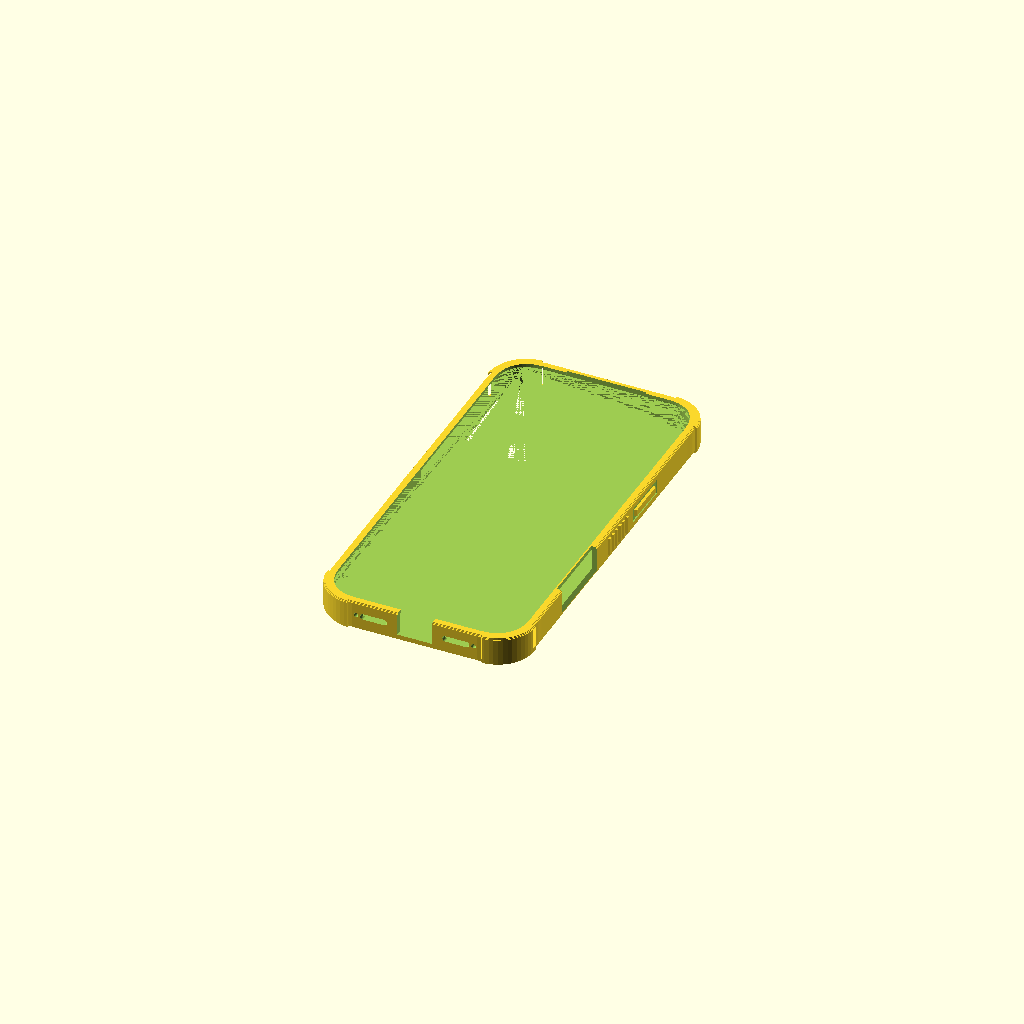
Cell 1: the model at its default parameters.
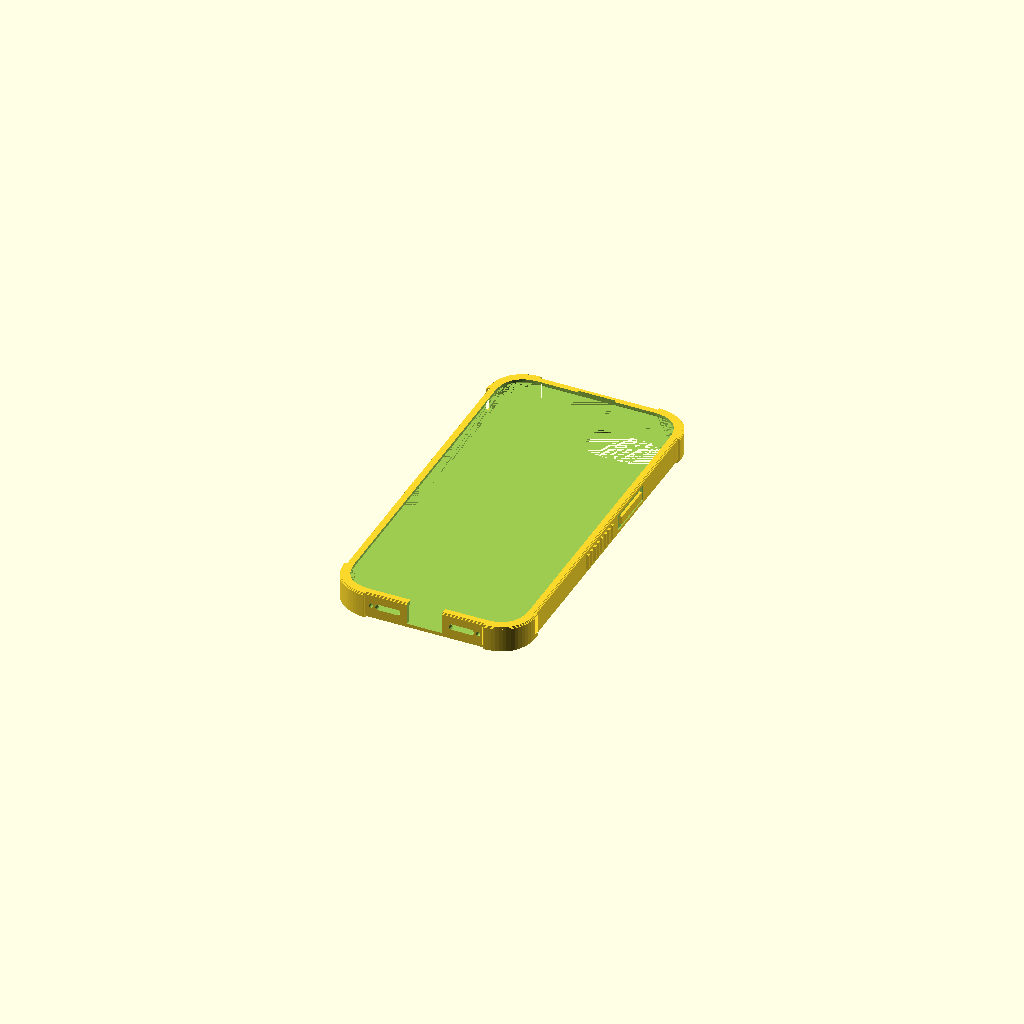
Cell 2 — tipo set to "iphone17e", the other parameters unchanged.
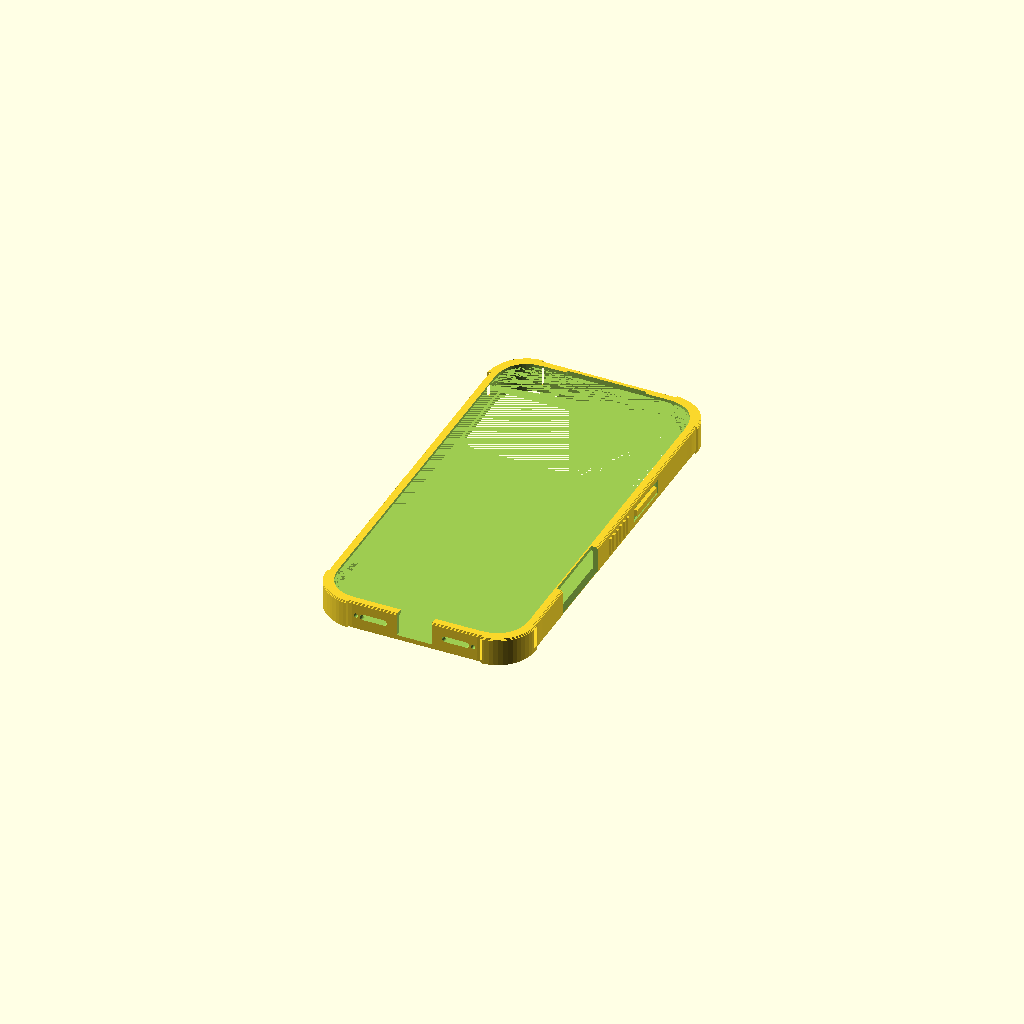
Cell 3: gioco = 0.6 (everything else at default).
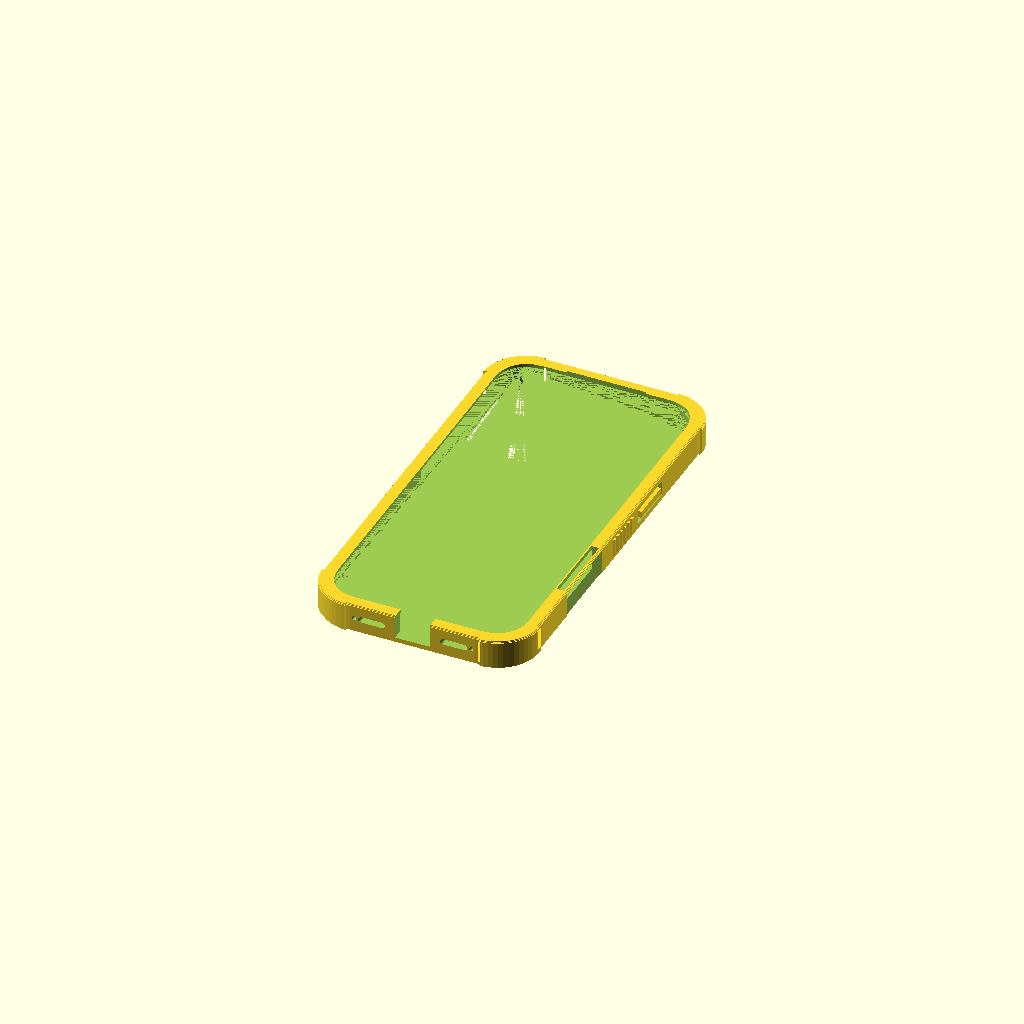
Cell 4 — parete set to 4, the other parameters unchanged.
All cells are drawn from one camera (rotation 55°, 0°, 25°, orthographic, colour scheme Cornfield), so only the parameter changes between them.
The OpenSCAD source (static/stampa-3d/cover-iphone-17-pro-max/cover-iphone-17-pro-max.scad):
// Cover rinforzata per iPhone 17 Pro Max con il nominativo. Modello per OpenSCAD (https://openscad.org/), gratuito.
// Scrivi il tuo nominativo in riga1, premi F6 per l'anteprima e F7 per salvare il file STL.
// Lo stesso modello fa anche altri oggetti: si sceglie con il parametro «tipo».
// Cover rinforzata per il telefono con il nominativo inciso sul retro (volontari della Protezione Civile di
// Genzano di Roma). Misure dai disegni dimensionali pubblicati da Apple per chi progetta accessori
// (developer.apple.com, «Accessory Design Guidelines», disegni di settembre 2025 e marzo 2026, consultati il
// 24/11/2026); iPhone è un marchio di Apple Inc. Si stampa in TPU, con il retro sul piano: le scritte sono
// incise e a specchio, così si leggono dal retro. Licenza: CC BY-NC-SA 4.0 — Gruppo Comunale Volontari di
// Protezione Civile di Genzano di Roma.

/* [Telefono] */
// modello del telefono: la cover entra solo nel suo
tipo = "iphone17promax"; // [iphone17, iphone17pro, iphone17promax, iphone17e, iphone16]
// tutto = cover con le scritte incise; base = cover senza scritte; testo = solo le scritte (per incidere)
parte = "tutto"; // [tutto, base, testo]

/* [Testi] */
riga1 = "ALFA 1";
riga2 = "PROTEZIONE CIVILE";
riga3 = "GENZANO DI ROMA";
font = "Liberation Sans:style=Bold";
// carattere stretto per le righe piccole
font2 = "Liberation Sans Narrow:style=Bold";

/* [Bandiera italiana] */
bandiera = true;

/* [Misure] */
// gioco fra telefono e cover per lato (mm): il TPU si allarga se la stampa viene più stretta
gioco = 0.3;
// spessore delle pareti (mm)
parete = 2.0;
// spessore del retro (mm): Apple chiede al massimo 2,1 mm perché la ricarica senza fili e MagSafe funzionino
fondo = 2.0;
// bordo rialzato sopra lo schermo (mm)
bordo = 1.2;
// profondità delle scritte incise (mm), detta «rilievo» per lo script che fa le anteprime
rilievo = 0.6;

$fn = 24;

// Caratteri delle scritte: [_, _, _, _, nominativo, _, righe piccole, _, _, _] (posizioni lette dallo script
// che controlla il tratto minimo delle lettere, come negli altri modelli)
MISURE = [
    ["iphone17",       [0, 0, 0, 0, 7.0, 0, 4.5, 0, 0, 0]],
    ["iphone17pro",    [0, 0, 0, 0, 7.0, 0, 4.5, 0, 0, 0]],
    ["iphone17promax", [0, 0, 0, 0, 7.0, 0, 4.5, 0, 0, 0]],
    ["iphone17e",      [0, 0, 0, 0, 7.0, 0, 4.5, 0, 0, 0]],
    ["iphone16",       [0, 0, 0, 0, 7.0, 0, 4.5, 0, 0, 0]]
];
S1 = MISURE[search([tipo], MISURE)[0]][1][4];
S2 = MISURE[search([tipo], MISURE)[0]][1][6];

// Misure dei telefoni, in mm, dai disegni di Apple. Distanze lungo il telefono misurate dal bordo in alto.
// [[larghezza, lunghezza, spessore],
//  [profilo degli angoli: distanze dal bordo dei punti della curva, uguali sui due lati],
//  [[centro, mezza lunghezza] dei tasti a sinistra (azione, volume su, volume giù); spessore dei tasti],
//  [[centro, mezza lunghezza] del tasto laterale a destra; spessore], [centro del Controllo fotocamera, 0 se non c'è],
//  [apertura della fotocamera vista dal retro: x0, y0, x1, y1, raggio; con x1 = 0 è tutta la fascia in alto fino a y1],
//  [distanza dal centro dei fori di altoparlanti e microfoni in basso: dal più vicino al più lontano],
//  [larghezza della zona del ricevitore e del microfono frontale in alto]]
TELEFONI = [
    ["iphone17", [[71.45, 149.61, 7.95],
        [0, 0.02, 0.48, 2.26, 5.56, 9.87, 14.53, 19.23],
        [[34.08, 3.45], [48.23, 5.60], [62.43, 5.60], 2.66],
        [[55.32, 8.85], 2.66], [98.20],
        [0.4, 0.5, 34.8, 44.6, 10],
        [11.5, 20.6],
        [14.02]]],
    ["iphone17pro", [[71.85, 150.01, 8.75],
        [0, 0.04, 0.92, 3.80, 8.46, 13.90, 19.43],
        [[34.28, 3.45], [48.43, 5.60], [62.63, 5.60], 2.66],
        [[55.53, 8.85], 2.66], [98.40],
        [0, 0, 0, 46.0, 8],
        [11.5, 20.6],
        [28.85]]],
    ["iphone17promax", [[77.98, 163.43, 8.75],
        [0, 0.04, 0.92, 3.80, 8.46, 13.90, 19.43],
        [[34.28, 3.45], [48.43, 5.60], [62.63, 5.60], 2.66],
        [[55.53, 8.85], 2.66], [111.82],
        [0, 0, 0, 46.0, 8],
        [12.3, 23.6],
        [28.85]]],
    ["iphone17e", [[71.52, 146.71, 7.80],
        [0, 0.06, 0.95, 3.30, 7.10, 11.50, 16.00],
        [[31.28, 3.77], [45.43, 5.92], [59.63, 5.92], 3.31],
        [[52.53, 9.17], 3.31], [0],
        [4.3, 4.3, 33.0, 22.4, 8],
        [10.9, 21.5],
        [11.95]]],
    ["iphone16", [[71.63, 147.64, 7.81],
        [0, 0.04, 0.59, 2.29, 5.24, 9.06, 13.21, 17.40],
        [[34.08, 3.45], [48.23, 5.60], [62.43, 5.60], 2.66],
        [[55.33, 8.85], 2.66], [96.23],
        [0.4, 0.4, 34.2, 44.6, 10],
        [11.5, 20.6],
        [14.02]]]
];
P = TELEFONI[search([tipo], TELEFONI)[0]][1];
W = P[0][0]; L = P[0][1]; T = P[0][2];
CURVA = P[1];
TASTI_SX = [P[2][0], P[2][1], P[2][2]]; SP_SX = P[2][3];
TASTO_DX = P[3][0]; SP_DX = P[3][1];
CC = P[4][0];
CAM = P[5];
FORI = P[6];
RICEVITORE = P[7][0];

ZC = fondo + T / 2;                    // quota del centro dei tasti e dei fori: a metà spessore del telefono
H = fondo + T + bordo;                 // altezza della cover
K = gioco + parete;                    // dal profilo del telefono al fuori della cover
LABBRO = 0.6;                          // il bordo copre 0,6 mm del telaio, mai il vetro (che inizia 1 mm più in dentro)
CORNICE = 0.9;                         // altezza dello scivolo sotto il bordo: 0,9 mm in 1 mm, si stampa senza supporti
PARACOLPI = 1.0;                       // angoli rinforzati: 1 mm più larghi delle pareti

/* ---------- Profilo del telefono ---------- */

// Curva degli angoli: i punti del disegno uniti con una spline di Catmull-Rom, così la curva resta liscia
function cr(p0, p1, p2, p3, t) = 0.5 * ((2 * p1) + (-p0 + p2) * t + (2 * p0 - 5 * p1 + 4 * p2 - p3) * t * t
                                       + (-p0 + 3 * p1 - 3 * p2 + p3) * t * t * t);
N = len(CURVA);
// punti (distanza dal lato, distanza dal bordo in alto), con due punti in più lungo i lati per la tangente
PUNTI = concat([[0, CURVA[N - 1] + 5]], [for (i = [0:N - 1]) [CURVA[i], CURVA[N - 1 - i]]], [[CURVA[N - 1] + 5, 0]]);
ANGOLO = [for (i = [1:N - 1]) for (t = [0:3]) if (!(i == N - 1 && t > 0))
              cr(PUNTI[i - 1], PUNTI[i], PUNTI[i + 1], PUNTI[min(i + 2, N + 1)], t / 4)];
function angolo(sx, sy) = [for (q = (sx * sy > 0 ? ANGOLO : [for (i = [len(ANGOLO) - 1:-1:0]) ANGOLO[i]]))
                              [sx * (W / 2 - q[0]), sy * (L / 2 - q[1])]];
module telefono2d() {
    polygon(concat(angolo(1, 1), angolo(-1, 1), angolo(-1, -1), angolo(1, -1)));
}
module profilo(d) { offset(delta = d) telefono2d(); }

// Fuori della cover: pareti e angoli rinforzati
module esterno2d(d) {
    profilo(d);
    intersection() {
        profilo(d + PARACOLPI);
        difference() {
            square([W + 20, L + 20], center = true);
            square([W - 24, L + 30], center = true);
            square([W + 30, L - 24], center = true);
        }
    }
}

/* ---------- Corpo ---------- */

module strato(z0, z1, d) { translate([0, 0, z0]) linear_extrude(z1 - z0) esterno2d(K + d); }

module guscio() {
    // spigolo in basso smussato a gradini sopra i primi 0,7 mm, che restano dritti (lì ci sono le scritte)
    strato(0, 0.7, -0.9);
    strato(0.7, 1.0, -0.6);
    strato(1.0, 1.3, -0.3);
    strato(1.3, H - 0.6, 0);
    strato(H - 0.6, H - 0.3, -0.3);
    strato(H - 0.3, H, -0.6);
}

module vano() {
    // il telefono con il gioco
    translate([0, 0, fondo]) linear_extrude(T - CORNICE + 0.001) profilo(gioco);
    // scivolo sotto il bordo: da +0,3 a -0,6 mm in 0,9 mm di altezza
    hull() {
        translate([0, 0, fondo + T - CORNICE]) linear_extrude(0.001) profilo(gioco);
        translate([0, 0, fondo + T - 0.001]) linear_extrude(0.001) profilo(-LABBRO);
    }
    // finestra dello schermo
    translate([0, 0, fondo + T - 0.01]) linear_extrude(bordo + 1) profilo(-LABBRO);
    // ricevitore e microfono frontale in alto: lì il bordo non sporge sul telefono
    translate([0, 0, fondo + T - CORNICE]) linear_extrude(bordo + CORNICE + 1)
        intersection() {
            profilo(gioco);
            translate([-(RICEVITORE / 2 + 1.5), L / 2 - 6]) square([RICEVITORE + 3, 10]);
        }
}

// Apertura della fotocamera nel retro. I disegni la danno vista dal retro, con l'origine in alto a sinistra:
// dal davanti quell'angolo è in alto a destra.
module fotocamera2d() {
    if (CAM[2] == 0)
        intersection() {
            profilo(-0.4);
            translate([0, L / 2 - CAM[3] / 2 + 5]) offset(r = CAM[4]) square([W - 0.8 - 2 * CAM[4], CAM[3] + 10 - 2 * CAM[4]], center = true);
        }
    else
        translate([W / 2 - CAM[2], L / 2 - CAM[3]])
            offset(r = CAM[4]) offset(delta = -CAM[4]) square([CAM[2] - CAM[0], CAM[3] - CAM[1]]);
}

// asola lungo x (tasti, fori) e lungo y
module asola(lung, alta) {
    hull() for (s = [-1, 1]) translate([s * (lung - alta) / 2, 0]) circle(d = alta);
}

// Tasti protetti: sul fuori un cuscinetto da premere, con la parete intorno assottigliata a 1,2 mm perché ceda
// I tasti sporgono 0,45 mm dal telaio (disegni di Apple): dentro la parete c'è una tasca che arriva a 0,1 mm
// dalla punta del tasto, così il tasto non resta premuto; fuori la parete si assottiglia a 1,2 mm
SPORGE = 0.45;
TASCA = SPORGE + 0.1;                  // dal telaio del telefono al fondo della tasca
module tasca_tasto(yb, mezzo, sp, verso) {
    translate([verso * (W / 2 + TASCA / 2), L / 2 - yb, ZC])
        cube([TASCA + 0.02, 2 * mezzo + 1, sp + 1], center = true);
}
INCAVO = K - TASCA - 1.2;              // profondità dell'incavo esterno
module incavo_tasto(yb, mezzo, sp, verso) {
    translate([verso * (W / 2 + K - INCAVO + 1.5), L / 2 - yb, ZC])
        cube([3, 2 * mezzo + 3, sp + 3.2], center = true);
}
module cuscinetto(yb, mezzo, sp, verso) {
    translate([verso * (W / 2 + K - INCAVO + (INCAVO + 0.6) / 2 - 0.01), L / 2 - yb, ZC])
        cube([INCAVO + 0.6, 2 * mezzo - 1, sp], center = true);
}

// Righe in rilievo sui fianchi per la presa (tra i tasti), alte quanto il telefono
module righe(y_da, y_a, verso) {
    n = floor((y_a - y_da) / 3);
    if (n >= 2)
        for (i = [0:n - 1])
            translate([verso * (W / 2 + K + 0.3), L / 2 - (y_da + 1.5 + i * 3), fondo + 0.8])
                linear_extrude(T - 1.5) square([0.6 + 0.6, 1.2], center = true);
}

module base() {
    difference() {
        union() {
            guscio();
            // righe sui fianchi: a sinistra sotto il volume, a destra sotto il tasto laterale
            righe(TASTI_SX[2][0] + TASTI_SX[2][1] + 6, TASTI_SX[2][0] + TASTI_SX[2][1] + 30, -1);
            righe(TASTO_DX[0] + TASTO_DX[1] + 6,
                  CC > 0 ? CC - 21 : TASTO_DX[0] + TASTO_DX[1] + 30, 1);
        }
        vano();
        translate([0, 0, -1]) linear_extrude(fondo + 1.01) fotocamera2d();
        // tasti: incavo sul fuori (la parete resta di 1,2 mm)
        for (t = TASTI_SX) incavo_tasto(t[0], t[1], SP_SX, -1);
        incavo_tasto(TASTO_DX[0], TASTO_DX[1], SP_DX, 1);
        // Controllo fotocamera: aperto fino in cima, 30 mm. Apple chiede 4,2 mm liberi sopra e sotto il centro sul
        // telaio e un cono di 55 gradi verso l'esterno: il fondo dell'apertura scende a 55 gradi attraverso la parete
        if (CC > 0)
            hull() {
                translate([W / 2, L / 2 - CC - 15, ZC - 4.2]) cube([0.01, 30, H]);
                translate([W / 2 + K + PARACOLPI + 1, L / 2 - CC - 15, ZC - 4.2 - (K + PARACOLPI + 1) / tan(55)]) cube([0.01, 30, H]);
            }
        // tasche dei tasti
        for (t = TASTI_SX) tasca_tasto(t[0], t[1], SP_SX, -1);
        tasca_tasto(TASTO_DX[0], TASTO_DX[1], SP_DX, 1);
        // porta USB-C: aperta fino in cima, 14 mm per tutto lo spazio della spina (12,45 × 6,60 mm), 0,5 mm di margine sotto
        translate([-7, -L / 2 - K - 3, ZC - 3.8]) cube([14, K + 4, H]);
        // altoparlante e microfoni: un'asola alta 2,4 mm per i fori più vicini al centro e un foro da 1,8 mm a
        // parte per il più lontano, perché con pareti oltre 2,25 mm Apple chiede canali separati per i microfoni
        for (s = [-1, 1]) {
            translate([s * (FORI[0] + FORI[1] - 2.8) / 2, -L / 2 + 1, ZC]) rotate([90, 0, 0])
                linear_extrude(K + 4) asola(FORI[1] - FORI[0] - 0.4, 2.4);   // da 1,2 mm prima del foro più vicino a 0,7 mm dal foro a parte
            translate([s * FORI[1], -L / 2 + 1, ZC]) rotate([90, 0, 0]) linear_extrude(K + 4) circle(d = 1.8);
        }
    }
    // cuscinetti e dentini dei tasti
    for (t = TASTI_SX) cuscinetto(t[0], t[1], SP_SX, -1);
    cuscinetto(TASTO_DX[0], TASTO_DX[1], SP_DX, 1);
}

/* ---------- Scritte incise sul retro ---------- */

SOLCO = 0.8;
module bandiera2d(h) {
    w = h * 1.5;
    for (i = [0:2])
        translate([i * w / 3 + (i > 0 ? SOLCO / 2 : 0), -h / 2])
            square([w / 3 - (i == 1 ? SOLCO : SOLCO / 2), h]);
}
function inizio_riga(s) = -(1.5 * s + 1.5 + 6.06 * s) / 2;
module nominativo2d(s) {
    xb = inizio_riga(s);
    if (bandiera) translate([xb, 0]) bandiera2d(s);
    translate([xb + 1.5 * s + 1.5 + 3.03 * s, 0]) text(riga1, size = s, font = font, halign = "center", valign = "center");
}
// posizioni dal fondo del telefono, sotto MagSafe; più in basso resta la riga per nome e cognome
Y_NOM = -L / 2 + 47;
Y_R2 = -L / 2 + 37;
Y_R3 = -L / 2 + 30;
module testi2d() {
    translate([0, Y_NOM]) nominativo2d(S1);
    if (riga2 != "") translate([0, Y_R2]) text(riga2, size = S2, font = font2, halign = "center", valign = "center");
    if (riga3 != "") translate([0, Y_R3]) text(riga3, size = S2, font = font2, halign = "center", valign = "center");
}
module testo() {
    // a specchio: si stampa con il retro sul piano e si legge girando la cover
    translate([0, 0, -0.01]) linear_extrude(rilievo + 0.01) mirror([1, 0]) testi2d();
}

if (parte == "base") base();
else if (parte == "testo") testo();
else difference() { base(); testo(); }
Customizer parameters (derived from the source; name, type, default, range or options):
tipo: string, default "iphone17promax", options "iphone17", "iphone17pro", "iphone17promax", "iphone17e", "iphone16"
parte: string, default "tutto", options "tutto", "base", "testo"
riga1: string, default "ALFA 1"
riga2: string, default "PROTEZIONE CIVILE"
riga3: string, default "GENZANO DI ROMA"
font: string, default "Liberation Sans:style=Bold"
font2: string, default "Liberation Sans Narrow:style=Bold"
bandiera: bool, default true
gioco: number, default 0.3
parete: number, default 2
fondo: number, default 2
bordo: number, default 1.2
rilievo: number, default 0.6
LABBRO: number, default 0.6
CORNICE: number, default 0.9
PARACOLPI: number, default 1
